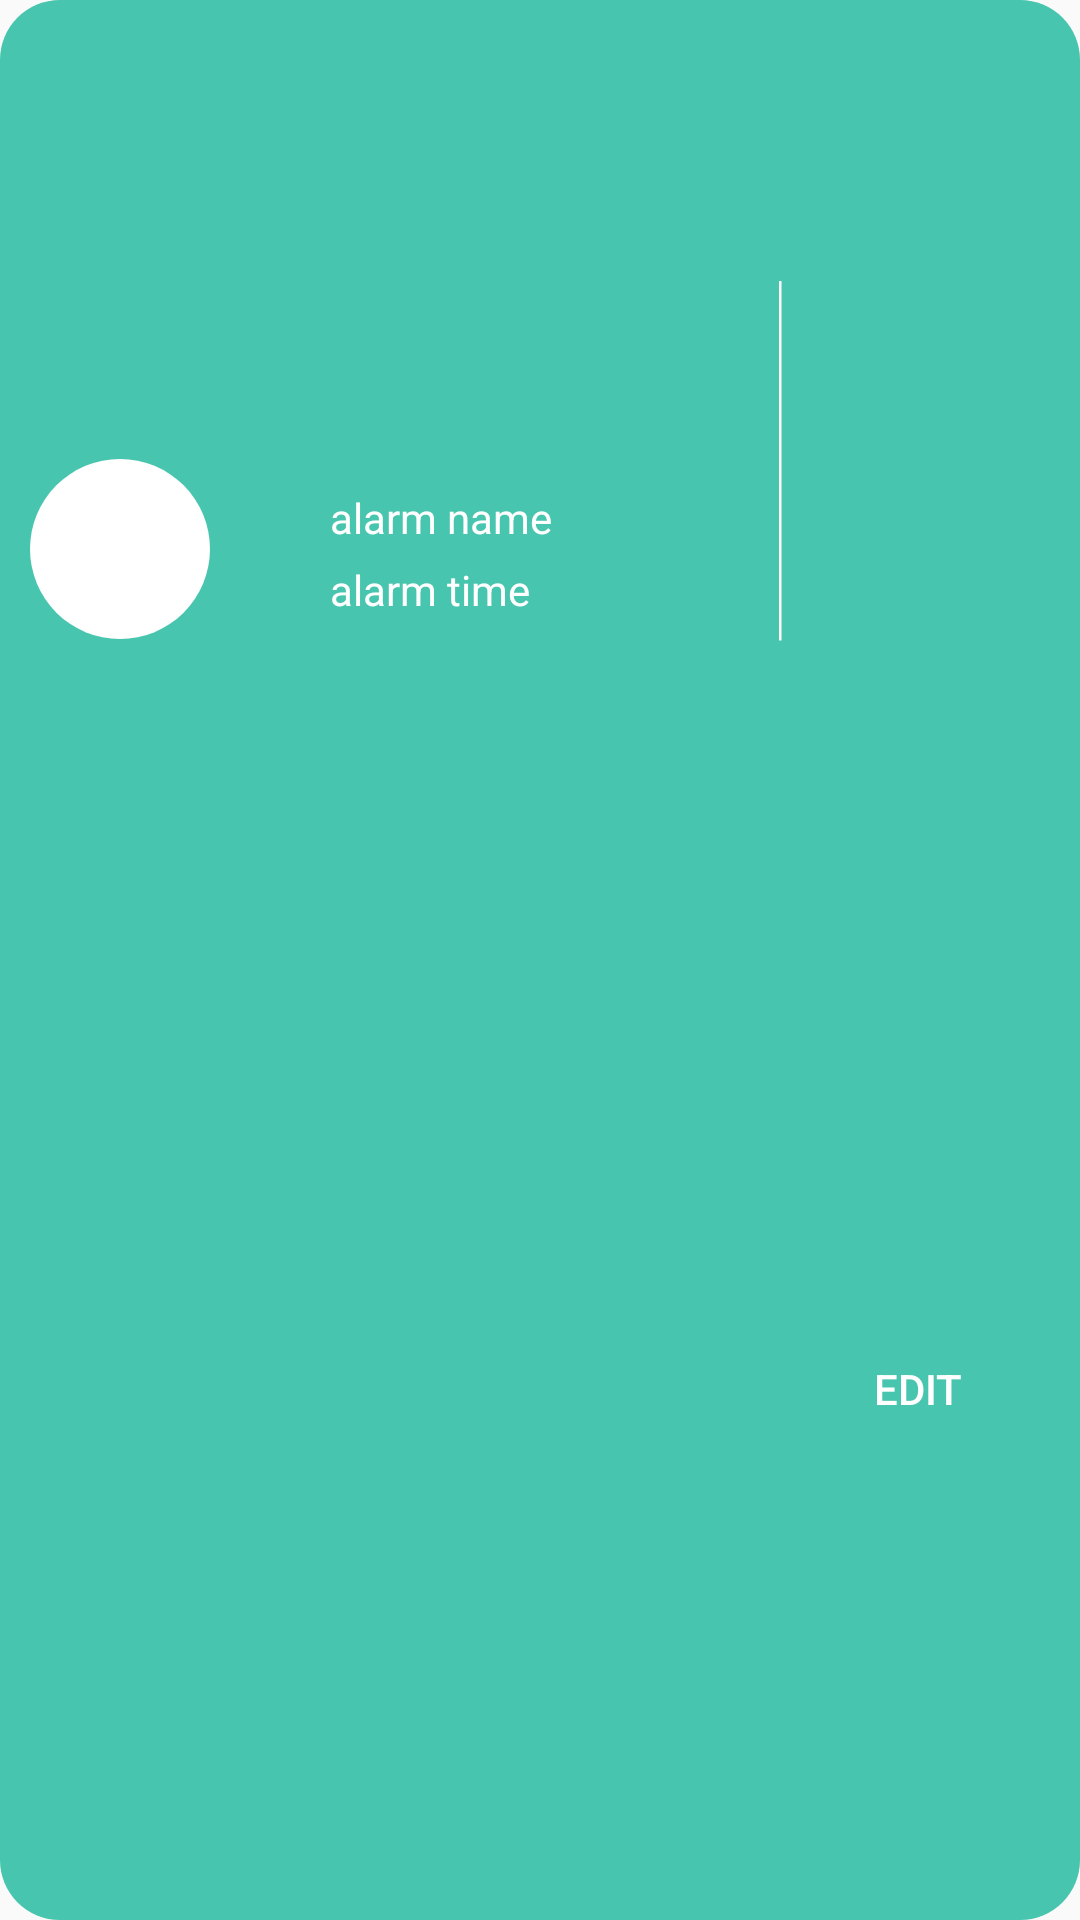

Android layout source for this screen:
<!-- AndroidManifest.xml: application theme AppTheme -->
<!-- res/layout/alarm_item.xml -->
<?xml version="1.0" encoding="utf-8"?>

<RelativeLayout
    android:id="@+id/alarmItem"
    xmlns:android="http://schemas.android.com/apk/res/android"
    android:padding="10dp"
    android:background="@drawable/round_corner_button"
    android:layout_width="match_parent"
    android:layout_height="wrap_content"
    android:layout_gravity="center"
    android:layout_marginBottom="8dp"
    android:layout_marginEnd="8dp"
    android:layout_marginStart="8dp"
    android:layout_marginTop="8dp"
    android:gravity="center"
    android:orientation="vertical">


    <ImageView
        android:id="@+id/itemColor"
        android:layout_width="wrap_content"
        android:layout_height="wrap_content"
        android:src="@drawable/circle"
        android:tint="@color/colorWhite" />

    <TextView
        android:id="@+id/itemName"
        android:layout_width="wrap_content"
        android:layout_height="wrap_content"
        android:paddingTop="10dp"
        android:paddingLeft="40dp"
        android:layout_toRightOf="@id/itemColor"
        android:textColor="@color/colorWhite"
        android:text="alarm name"/>

    <TextView
        android:id="@+id/itemTime"
        android:layout_width="wrap_content"
        android:layout_height="wrap_content"
        android:paddingLeft="40dp"
        android:paddingTop="5dp"
        android:layout_below="@id/itemName"
        android:layout_toRightOf="@id/itemColor"
        android:textColor="@color/colorWhite"
        android:text="alarm time"/>

    <Button
        android:id="@+id/itemEditButton"
        android:layout_alignParentEnd="true"
        android:layout_centerVertical="true"
        android:layout_width="wrap_content"
        android:layout_height="wrap_content"
        android:background="@null"
        android:textColor="@color/colorWhite"
        android:text="edit"/>

    <View
        android:layout_alignParentEnd="true"
        android:layout_width="120dp"
        android:layout_height="1dp"
        android:layout_marginRight="30dp"
        android:rotation="90"
        android:background="@color/colorWhite"/>

</RelativeLayout>
<!-- resources referenced by this layout -->
<resources>
  <color name="colorWhite">#FFFFFF</color>
  <!-- drawable circle (drawable) -->
  <?xml version="1.0" encoding="utf-8"?>
  
  <shape
      xmlns:android="http://schemas.android.com/apk/res/android"
      android:shape="oval">
  
      <solid
          android:color="#666666"/>
  
      <size
          android:width="60dp"
          android:height="60dp"/>
  </shape>
  <!-- drawable round_corner_button (drawable) -->
  <?xml version="1.0" encoding="utf-8"?>
  
  <shape xmlns:android="http://schemas.android.com/apk/res/android">
  
      <size android:height="80dp" android:width="80dp"/>
      <solid android:color="@color/colorPrimary"/>
  
      <corners android:radius="20dp"/>
  
  </shape>
  <style name="AppTheme" parent="Theme.AppCompat.Light.DarkActionBar">
          <item name="colorPrimary">@color/colorPrimary</item>
          <item name="colorPrimaryDark">@color/colorPrimaryDark</item>
          <item name="colorAccent">@color/colorAccent</item>
          
      </style>
  <color name="colorPrimary">#48C5AE</color>
  <color name="colorPrimaryDark">#00574B</color>
  <color name="colorAccent">#D81B60</color>
</resources>
